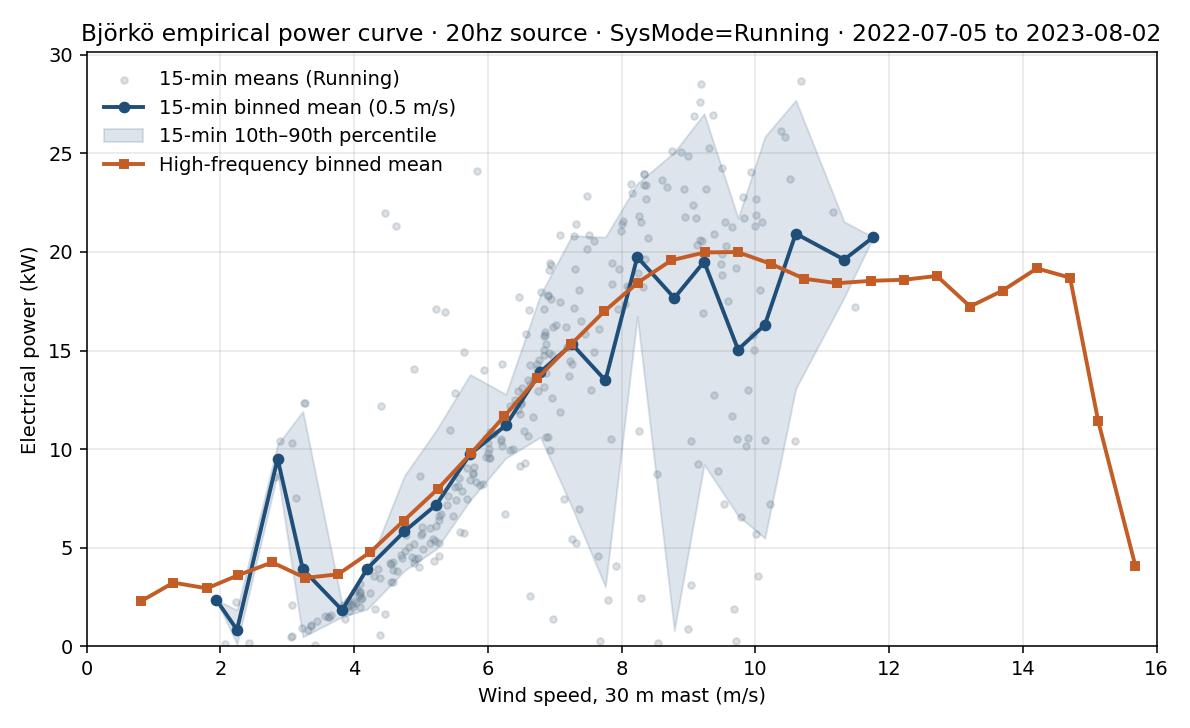

The file beside this chart, header and first rows:
ws_bin_center_ms, ws_bin_left_ms, ws_bin_right_ms, n_15min, mean_wind_speed_ms, mean_power_kw, std_power_kw, p10_power_kw, p50_power_kw, p90_power_kw
1.75, 1.5, 2.0, 1, 1.94, 2.354, 0.0, 2.354, 2.354, 2.354
2.25, 2.0, 2.5, 3, 2.248, 0.8458, 1.233, 0.1181, 0.161, 1.848
2.75, 2.5, 3.0, 2, 2.856, 9.513, 1.289, 8.783, 9.513, 10.24
3.25, 3.0, 3.5, 13, 3.232, 3.912, 4.818, 0.483, 1.108, 11.92
3.75, 3.5, 4.0, 14, 3.82, 1.839, 0.2953, 1.498, 1.851, 2.139
4.25, 4.0, 4.5, 21, 4.196, 3.946, 4.688, 1.89, 2.686, 3.923
4.75, 4.5, 5.0, 21, 4.753, 5.835, 4.249, 3.842, 4.481, 8.659
5.25, 5.0, 5.5, 21, 5.229, 7.185, 3.546, 4.938, 6.055, 10.97
5.75, 5.5, 6.0, 23, 5.736, 9.751, 3.852, 7.411, 8.514, 13.78
6.25, 6.0, 6.5, 25, 6.269, 11.21, 2.062, 9.552, 10.8, 12.78
6.75, 6.5, 7.0, 41, 6.786, 13.92, 3.773, 10.61, 14.32, 17.83
7.25, 7.0, 7.5, 23, 7.258, 15.32, 5.039, 7.053, 16.17, 20.83
7.75, 7.5, 8.0, 15, 7.757, 13.49, 7.324, 3.027, 16.11, 20.75
8.25, 8.0, 8.5, 20, 8.234, 19.74, 5.127, 16.72, 21.45, 23.47
8.75, 8.5, 9.0, 10, 8.788, 17.66, 10.24, 0.8025, 23.23, 25.06
9.25, 9.0, 9.5, 20, 9.234, 19.5, 7.127, 9.226, 20.77, 27.01
9.75, 9.5, 10.0, 22, 9.742, 15.05, 6.899, 6.627, 16.67, 21.71
10.25, 10.0, 10.5, 10, 10.14, 16.31, 8.696, 5.485, 19.81, 25.84
10.75, 10.5, 11.0, 3, 10.6, 20.93, 9.442, 13.07, 23.68, 27.69
11.25, 11.0, 11.5, 2, 11.33, 19.61, 3.397, 17.69, 19.61, 21.53
11.75, 11.5, 12.0, 1, 11.76, 20.75, 0.0, 20.75, 20.75, 20.75
